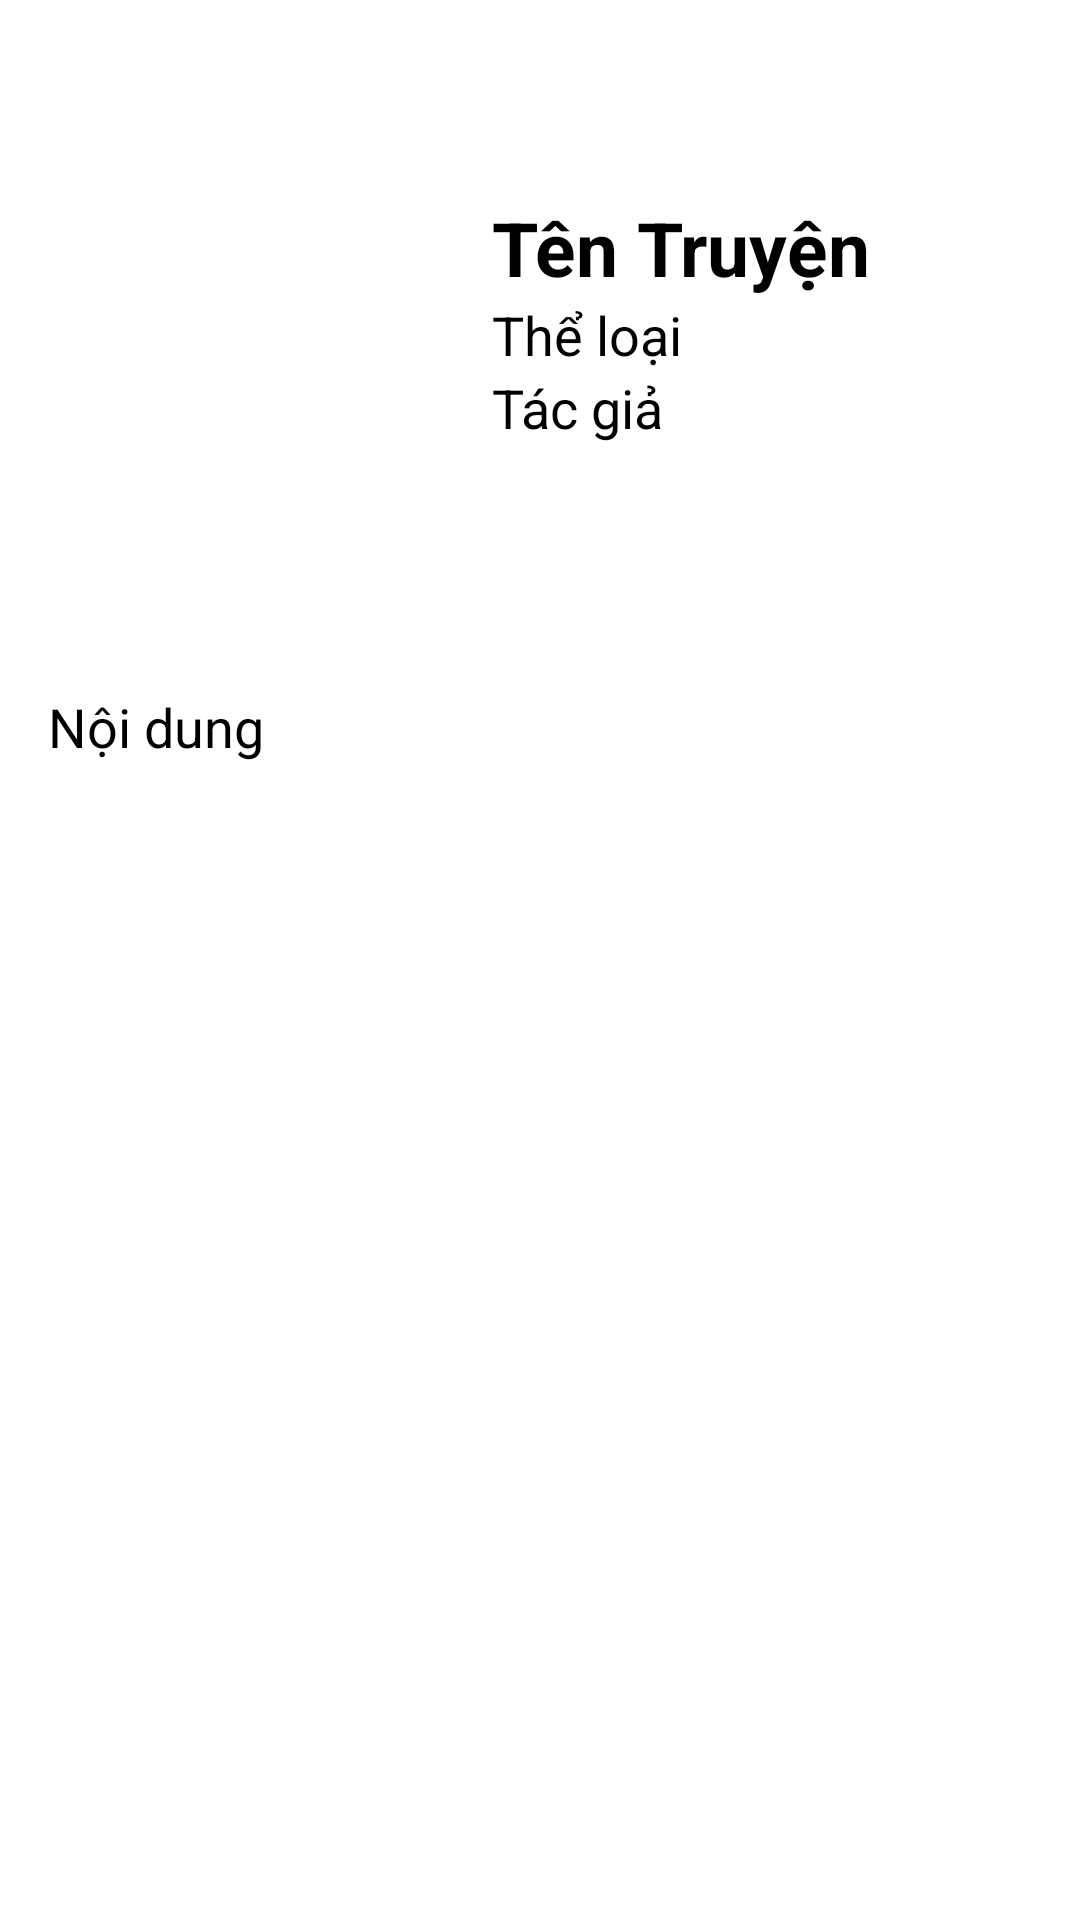

The Android layout XML behind this screen, and the referenced resources:
<!-- AndroidManifest.xml: application theme Theme.ComicApp -->
<!-- res/layout/activity_detail_comic.xml -->
<?xml version="1.0" encoding="utf-8"?>
<ScrollView xmlns:android="http://schemas.android.com/apk/res/android"
    xmlns:app="http://schemas.android.com/apk/res-auto"
    xmlns:tools="http://schemas.android.com/tools"
    android:layout_width="match_parent"
    android:layout_height="match_parent"
    android:background="@drawable/ix6ua"
    tools:context=".Comic.DetailComic">
<LinearLayout
    android:layout_width="match_parent"
    android:layout_height="match_parent"
    android:orientation="vertical">
    <LinearLayout
        android:layout_width="match_parent"
        android:layout_height="wrap_content"
        android:orientation="horizontal">

        <ImageView
            android:id="@+id/img_detail_avatar"
            android:layout_width="150dp"
            android:layout_height="200dp"
            android:layout_margin="7dp" />

        <LinearLayout
           android:layout_width="match_parent"
           android:layout_height="wrap_content"
           android:layout_gravity="center_vertical"
           android:orientation="vertical">
           <TextView
               android:id="@+id/namecomic"
               android:layout_width="match_parent"
               android:layout_height="wrap_content"
               android:text="Tên Truyện"
               android:textStyle="bold"
               android:textSize="25sp"
               android:textColor="@color/black"/>
           <TextView
               android:id="@+id/category"
               android:layout_width="match_parent"
               android:layout_height="wrap_content"
               android:text="Thể loại"
               android:textSize="18sp"
               android:textColor="@color/black"/>
           <TextView
               android:id="@+id/author"
               android:layout_width="match_parent"
               android:layout_height="wrap_content"
               android:text="Tác giả"
               android:textSize="18sp"
               android:textColor="@color/black"/>
       </LinearLayout>

    </LinearLayout>
    <TextView
        android:id="@+id/content"
        android:layout_width="match_parent"
        android:layout_height="wrap_content"
        android:text="Nội dung"
        android:layout_margin="16dp"
        android:textSize="18sp"
        android:textColor="@color/black"/>
</LinearLayout>
</ScrollView>
<!-- resources referenced by this layout -->
<resources>
  <style name="Theme.ComicApp" parent="Theme.MaterialComponents.DayNight.NoActionBar">
          
          <item name="colorPrimary">@color/purple_500</item>
          <item name="colorPrimaryVariant">@color/purple_700</item>
          <item name="colorOnPrimary">@color/white</item>
          
          <item name="colorSecondary">@color/teal_200</item>
          <item name="colorSecondaryVariant">@color/teal_700</item>
          <item name="colorOnSecondary">@color/black</item>
          
          <item name="android:statusBarColor" tools:targetApi="l">?attr/colorPrimaryVariant</item>
          
      </style>
  <!-- not gathered from this repository: default colours our renderer supplied (Android Studio template values) -->
  <color name="purple_500">#FF6200EE</color>
  <color name="purple_700">#FF3700B3</color>
  <color name="teal_200">#FF03DAC5</color>
  <color name="teal_700">#FF018786</color>
  <color name="black">#FF000000</color>
  <color name="white">#FFFFFFFF</color>
</resources>
